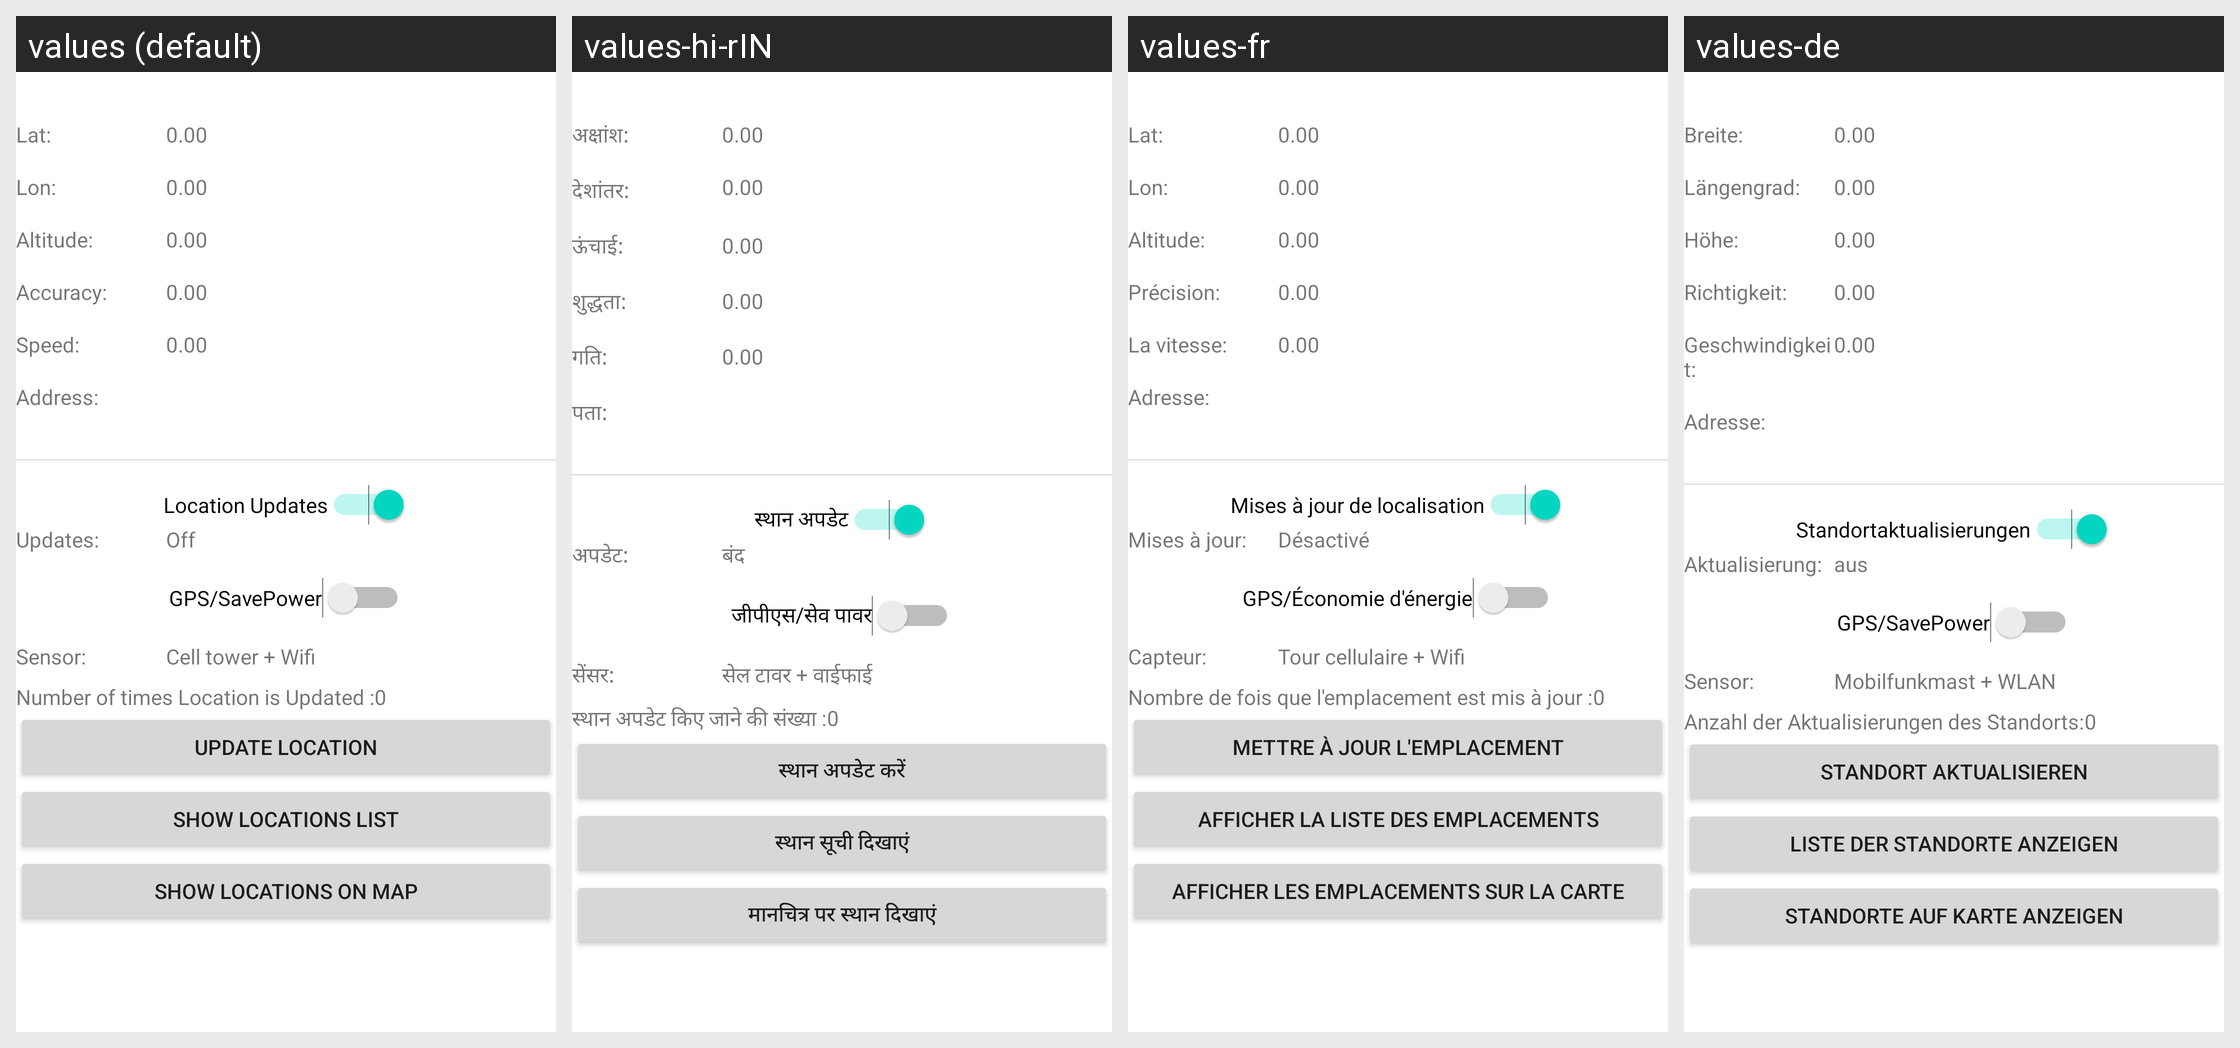

Locale-by-locale string values for the Android screen shown in this grid:
Android screen res/layout/activity_main.xml rendered under 4 locales, left to right: values (default), values-hi-rIN, values-fr, values-de. Device: Nexus 5 (rendered at 1080×1920; each locale shown at half size, 540×960, under a caption strip naming it); theme Theme.Gf.
Strings drawn on this screen, with the default value and each locale's value (text and hints the layout hard-codes appear in the picture but are not listed):

lat
  values: Lat:
  values-hi-rIN: अक्षांश:
  values-fr: Lat:
  values-de: Breite:

lon
  values: Lon:
  values-hi-rIN: देशांतर:
  values-fr: Lon:
  values-de: Längengrad:

altitude
  values: Altitude:
  values-hi-rIN: ऊंचाई:
  values-fr: Altitude:
  values-de: Höhe:

accuracy
  values: Accuracy:
  values-hi-rIN: शुद्धता:
  values-fr: Précision:
  values-de: Richtigkeit:

speed
  values: Speed:
  values-hi-rIN: गति:
  values-fr: La vitesse:
  values-de: Geschwindigkeit:

sensor
  values: Sensor:
  values-hi-rIN: सेंसर:
  values-fr: Capteur:
  values-de: Sensor:

cell_tower_wifi
  values: Cell tower + Wifi
  values-hi-rIN: सेल टावर + वाईफाई
  values-fr: Tour cellulaire + Wifi
  values-de: Mobilfunkmast + WLAN

updates
  values: Updates:
  values-hi-rIN: अपडेट:
  values-fr: Mises à jour:
  values-de: Aktualisierung:

off
  values: Off
  values-hi-rIN: बंद
  values-fr: Désactivé
  values-de: aus

location_updates
  values: Location Updates
  values-hi-rIN: स्थान अपडेट
  values-fr: Mises à jour de localisation
  values-de: Standortaktualisierungen

gps_savepower
  values: GPS/SavePower
  values-hi-rIN: जीपीएस/सेव पावर
  values-fr: GPS/Économie d'énergie
  values-de: GPS/SavePower

address
  values: Address:
  values-hi-rIN: पता:
  values-fr: Adresse:
  values-de: Adresse:

number_of_times_location_is_updated
  values: Number of times Location is Updated :
  values-hi-rIN: स्थान अपडेट किए जाने की संख्या :
  values-fr: Nombre de fois que l'emplacement est mis à jour :
  values-de: Anzahl der Aktualisierungen des Standorts:

update_location
  values: Update Location
  values-hi-rIN: स्थान अपडेट करें
  values-fr: Mettre à jour l'emplacement
  values-de: Standort aktualisieren

show_location_list
  values: Show Locations list
  values-hi-rIN: स्थान सूची दिखाएं
  values-fr: Afficher la liste des emplacements
  values-de: Liste der Standorte anzeigen

show_locations_on_map
  values: Show Locations on Map
  values-hi-rIN: मानचित्र पर स्थान दिखाएं
  values-fr: Afficher les emplacements sur la carte
  values-de: Standorte auf Karte anzeigen
